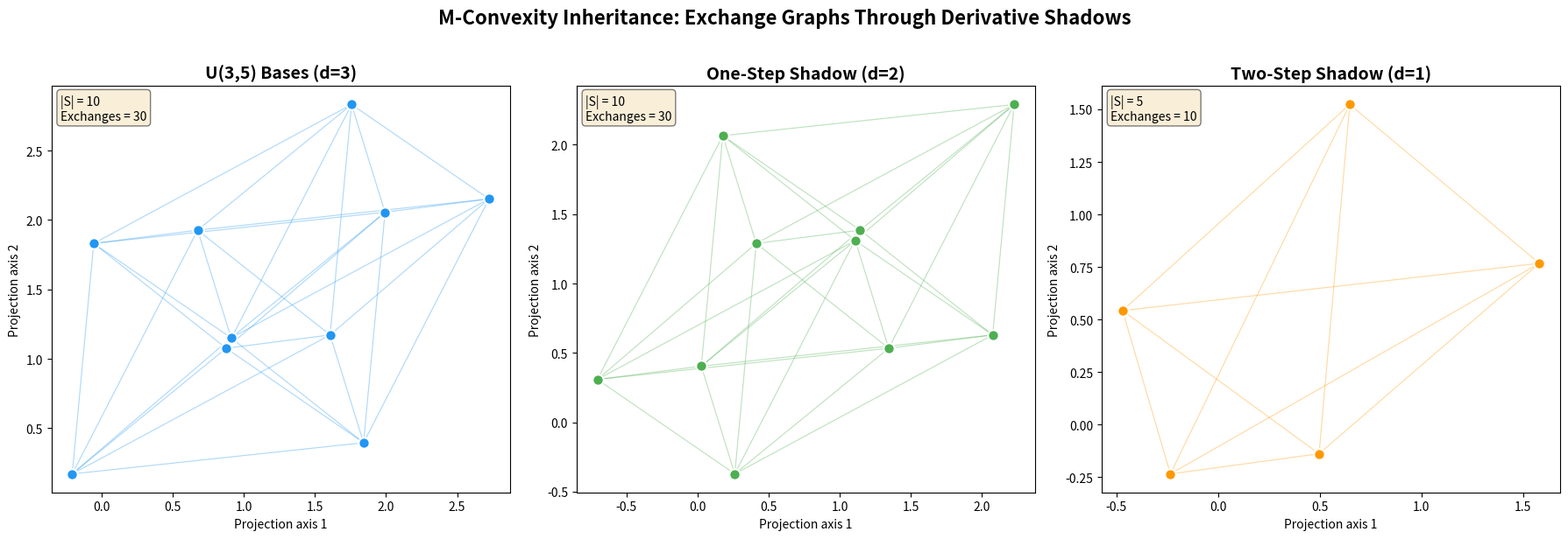

Write Python code to recreate this figure.
#!/usr/bin/env python3
"""
Visualization: M-Convex Shadow Structure

Visualizes the support sets and their shadows for U(3,5), showing how
the M-convex exchange structure is preserved through derivative shadows.
Each support element is a point in a projected 2D space, with edges
showing valid exchanges.

This script is fully self-contained — no local imports.
"""
import itertools
import matplotlib.pyplot as plt
import numpy as np
from typing import Set, Tuple

Vec = Tuple[int, ...]

def uniform_matroid_bases(n: int, r: int) -> Set[Vec]:
    return {tuple(1 if i in s else 0 for i in range(n))
            for s in itertools.combinations(range(n), r)}

def one_step_shadow(S: Set[Vec]) -> Set[Vec]:
    shadow = set()
    for alpha in S:
        for i in range(len(alpha)):
            if alpha[i] > 0:
                v = list(alpha); v[i] -= 1; shadow.add(tuple(v))
    return shadow

def two_step_shadow(S: Set[Vec]) -> Set[Vec]:
    return one_step_shadow(one_step_shadow(S))

def exchange_edges(S: Set[Vec]):
    """Find all valid exchange edges."""
    edges = []
    S_list = list(S)
    n = len(S_list[0]) if S_list else 0
    for a in S_list:
        for t in range(n):
            if a[t] <= 0:
                continue
            for u in range(n):
                if t == u:
                    continue
                b = list(a); b[t] -= 1; b[u] += 1
                b = tuple(b)
                if b in S:
                    edges.append((a, b))
    return edges

def project_2d(vecs, seed=42):
    """Project high-dimensional vectors to 2D using random projection."""
    if not vecs:
        return np.array([]), np.array([])
    arr = np.array(list(vecs))
    rng = np.random.RandomState(seed)
    proj = rng.randn(arr.shape[1], 2)
    coords = arr @ proj
    return coords[:, 0], coords[:, 1]

fig, axes = plt.subplots(1, 3, figsize=(18, 6))

n, r = 5, 3
bases = uniform_matroid_bases(n, r)
s1 = one_step_shadow(bases)
s2 = two_step_shadow(bases)

for ax, (S, title, color) in zip(axes, [
    (bases, f'U({r},{n}) Bases (d={r})', '#2196F3'),
    (s1, f'One-Step Shadow (d={r-1})', '#4CAF50'),
    (s2, f'Two-Step Shadow (d={r-2})', '#FF9800'),
]):
    S_list = list(S)
    x, y = project_2d(S_list)
    edges = exchange_edges(S)
    
    idx_map = {v: i for i, v in enumerate(S_list)}
    
    for a, b in edges:
        if a in idx_map and b in idx_map:
            i, j = idx_map[a], idx_map[b]
            ax.plot([x[i], x[j]], [y[i], y[j]], color=color, alpha=0.2, linewidth=0.8)
    
    ax.scatter(x, y, c=color, s=80, zorder=5, edgecolors='white', linewidth=1.5)
    ax.set_title(title, fontsize=14, fontweight='bold')
    ax.set_xlabel('Projection axis 1')
    ax.set_ylabel('Projection axis 2')
    
    n_edges = len(edges) // 2  # undirected
    ax.text(0.02, 0.98, f'|S| = {len(S)}\nExchanges = {n_edges}',
            transform=ax.transAxes, va='top', fontsize=10,
            bbox=dict(boxstyle='round', facecolor='wheat', alpha=0.5))

plt.suptitle('M-Convexity Inheritance: Exchange Graphs Through Derivative Shadows',
             fontsize=16, fontweight='bold', y=1.02)
plt.tight_layout()
plt.savefig('shadow_structure.png', dpi=150, bbox_inches='tight')
print("Saved shadow_structure.png")
